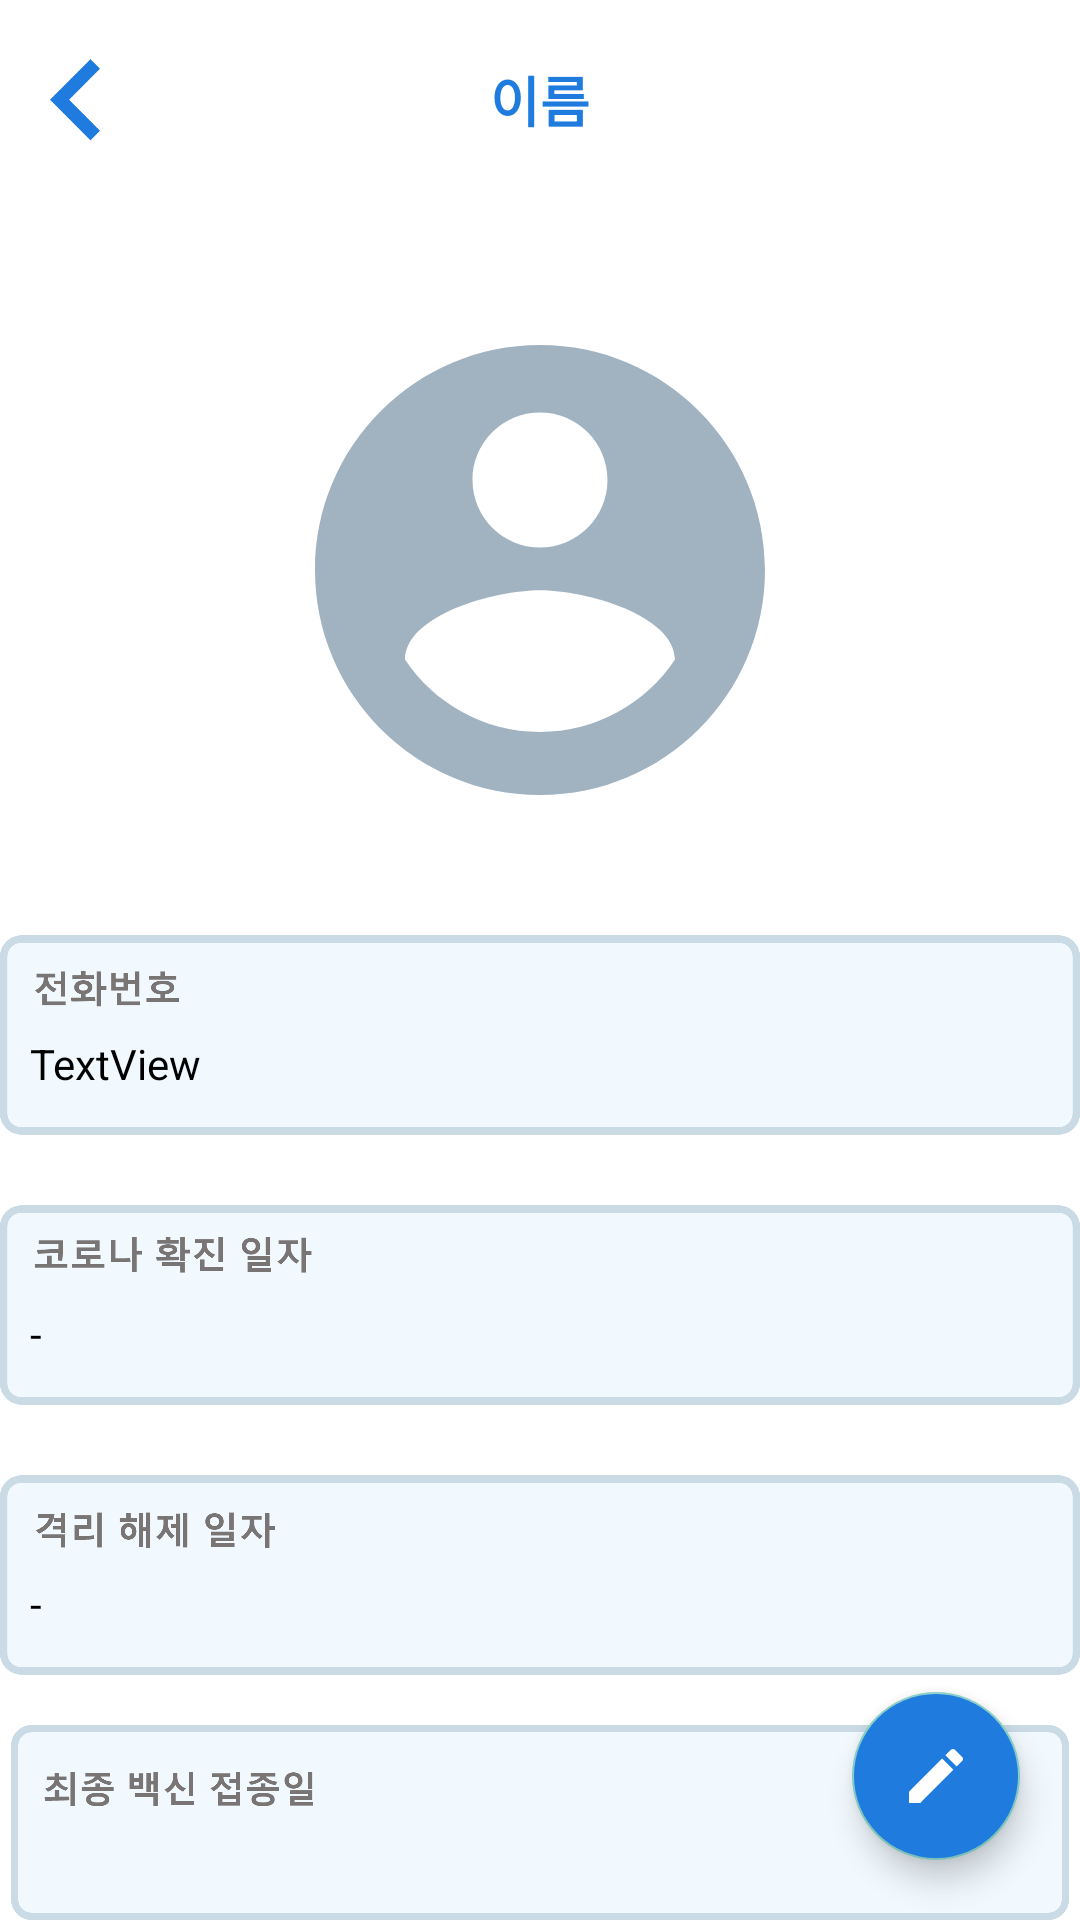

Android layout source for this screen:
<!-- AndroidManifest.xml: application theme Theme.Design.NoActionBar -->
<!-- res/layout/contact_imformation.xml -->
<?xml version="1.0" encoding="utf-8"?>
<RelativeLayout xmlns:android="http://schemas.android.com/apk/res/android"
    xmlns:app="http://schemas.android.com/apk/res-auto"
    xmlns:tools="http://schemas.android.com/tools"
    android:layout_width="match_parent"
    android:layout_height="match_parent"
    tools:context=".ContactInformation"
    android:background="@color/white">

    <include layout="@layout/toolbar_c_imfor" />

    <ImageView
        android:id="@+id/con_person"
        android:layout_width="180dp"
        android:layout_height="180dp"
        android:layout_centerHorizontal="true"
        android:layout_marginTop="100dp"
        android:src="@drawable/ic_baseline_account_circle_24" />

    <ImageView
        android:id="@+id/square_p_number"
        android:layout_width="370dp"
        android:layout_height="80dp"
        android:layout_below="@+id/con_person"
        android:layout_centerHorizontal="true"
        android:layout_marginTop="25dp"
        android:src="@drawable/p_number" />

    <ImageView
        android:id="@+id/square_c_virus"
        android:layout_width="370dp"
        android:layout_height="80dp"
        android:layout_below="@+id/square_p_number"
        android:layout_centerHorizontal="true"
        android:layout_marginTop="10dp"
        android:src="@drawable/c_virus_date" />

    <ImageView
        android:id="@+id/square_c_clear"
        android:layout_width="370dp"
        android:layout_height="80dp"
        android:layout_below="@+id/square_c_virus"
        android:layout_centerHorizontal="true"
        android:layout_marginTop="10dp"
        android:src="@drawable/c_clear_date" />

    <ImageView
        android:id="@+id/square_c_vaccine"
        android:layout_width="370dp"
        android:layout_height="80dp"
        android:layout_below="@+id/square_c_clear"
        android:layout_centerHorizontal="true"
        android:layout_marginTop="10dp"
        android:src="@drawable/c_vaccine_date" />

    <com.google.android.material.floatingactionbutton.FloatingActionButton
        android:id="@+id/bt_revise"
        android:layout_width="wrap_content"
        android:layout_height="wrap_content"
        android:layout_alignParentEnd="true"
        android:layout_alignParentBottom="true"
        android:layout_marginStart="20dp"
        android:layout_marginTop="20dp"
        android:layout_marginEnd="20dp"
        android:layout_marginBottom="20dp"
        android:src="@drawable/ic_baseline_create_24"
        android:backgroundTint="@color/blue1"
        tools:ignore="SpeakableTextPresentCheck" />

    <TextView
        android:id="@+id/tv_pnumber"
        android:layout_width="120dp"
        android:layout_height="20dp"
        android:layout_alignStart="@+id/square_p_number"
        android:layout_alignTop="@+id/square_p_number"
        android:layout_alignEnd="@+id/square_p_number"
        android:layout_alignBottom="@+id/square_p_number"
        android:layout_marginStart="10dp"
        android:layout_marginTop="40dp"
        android:layout_marginEnd="220dp"
        android:layout_marginBottom="20dp"
        android:text="TextView"
        android:textColor="@color/black" />

    <TextView
        android:id="@+id/tv_virus"
        android:layout_width="120dp"
        android:layout_height="20dp"
        android:layout_alignStart="@+id/square_c_virus"
        android:layout_alignTop="@+id/square_c_virus"
        android:layout_alignEnd="@+id/square_c_virus"
        android:layout_alignBottom="@+id/square_c_virus"
        android:layout_marginStart="10dp"
        android:layout_marginTop="40dp"
        android:layout_marginEnd="220dp"
        android:layout_marginBottom="20dp"
        android:text="-"
        android:textColor="@color/black" />

    <TextView
        android:id="@+id/tv_clear"
        android:layout_width="120dp"
        android:layout_height="20dp"
        android:layout_alignStart="@+id/square_c_clear"
        android:layout_alignTop="@+id/square_c_clear"
        android:layout_alignEnd="@+id/square_c_clear"
        android:layout_alignBottom="@+id/square_c_clear"
        android:layout_marginStart="10dp"
        android:layout_marginTop="40dp"
        android:layout_marginEnd="220dp"
        android:layout_marginBottom="20dp"
        android:text="-"
        android:textColor="@color/black" />

    <TextView
        android:id="@+id/tv_vaccine"
        android:layout_width="120dp"
        android:layout_height="20dp"
        android:layout_alignStart="@+id/square_c_vaccine"
        android:layout_alignTop="@+id/square_c_vaccine"
        android:layout_alignEnd="@+id/square_c_vaccine"
        android:layout_alignBottom="@+id/square_c_vaccine"
        android:layout_marginStart="10dp"
        android:layout_marginTop="40dp"
        android:layout_marginEnd="220dp"
        android:layout_marginBottom="20dp"
        android:text="-"
        android:textColor="@color/black" />

</RelativeLayout>
<!-- res/layout/toolbar_c_imfor.xml (included above) -->
<?xml version="1.0" encoding="utf-8"?>
<RelativeLayout xmlns:android="http://schemas.android.com/apk/res/android"
    android:layout_width="match_parent"
    android:layout_height="match_parent"
    android:background="@color/white">

    <RelativeLayout
        android:layout_width="match_parent"
        android:layout_height="200px"
        android:background="@drawable/layout_shadow_bottom">

        <ImageView
            android:id="@+id/back_im"
            android:layout_width="100px"
            android:layout_height="150px"
            android:layout_centerVertical="true"
            android:paddingStart="50px"
            android:src="@drawable/blue_back" />

        <TextView
            android:id="@+id/c_imfor_ti"
            android:layout_width="wrap_content"
            android:layout_height="wrap_content"
            android:layout_centerHorizontal="true"
            android:layout_centerVertical="true"
            android:layout_marginStart="14dp"
            android:text="이름"
            android:textColor="@color/blue1"
            android:textSize="18sp"
            android:textStyle="bold" />

    </RelativeLayout>

</RelativeLayout>
<!-- resources referenced by this layout -->
<resources>
  <color name="black">#FF000000</color>
  <color name="blue1">#207BDF</color>
  <color name="white">#FFFFFFFF</color>
  <!-- drawable blue_back: png bitmap (drawable-ldpi, 751 bytes) -->
  <!-- drawable c_clear_date: png bitmap (drawable-hdpi, 15260 bytes) -->
  <!-- drawable c_vaccine_date: png bitmap (drawable-hdpi, 16283 bytes) -->
  <!-- drawable c_virus_date: png bitmap (drawable-hdpi, 14839 bytes) -->
  <!-- drawable ic_baseline_account_circle_24 (drawable) -->
  <vector android:autoMirrored="true" android:height="200dp"
      android:tint="#A1B2C1" android:viewportHeight="24"
      android:viewportWidth="24" android:width="200dp" xmlns:android="http://schemas.android.com/apk/res/android">
      <path android:fillColor="@android:color/white" android:pathData="M12,2C6.48,2 2,6.48 2,12s4.48,10 10,10 10,-4.48 10,-10S17.52,2 12,2zM12,5c1.66,0 3,1.34 3,3s-1.34,3 -3,3 -3,-1.34 -3,-3 1.34,-3 3,-3zM12,19.2c-2.5,0 -4.71,-1.28 -6,-3.22 0.03,-1.99 4,-3.08 6,-3.08 1.99,0 5.97,1.09 6,3.08 -1.29,1.94 -3.5,3.22 -6,3.22z"/>
  </vector>
  <!-- drawable ic_baseline_create_24 (drawable) -->
  <vector android:autoMirrored="true" android:height="35dp"
      android:tint="#FFFFFF" android:viewportHeight="24"
      android:viewportWidth="24" android:width="35dp" xmlns:android="http://schemas.android.com/apk/res/android">
      <path android:fillColor="@android:color/white" android:pathData="M3,17.25V21h3.75L17.81,9.94l-3.75,-3.75L3,17.25zM20.71,7.04c0.39,-0.39 0.39,-1.02 0,-1.41l-2.34,-2.34c-0.39,-0.39 -1.02,-0.39 -1.41,0l-1.83,1.83 3.75,3.75 1.83,-1.83z"/>
  </vector>
  <!-- drawable p_number: png bitmap (drawable-hdpi, 13729 bytes) -->
</resources>
